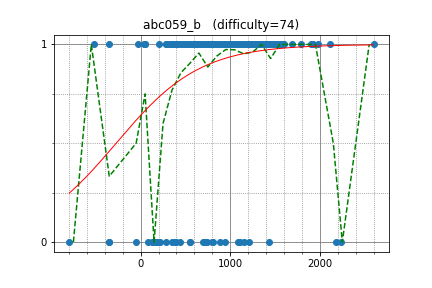

Values plotted in this chart, from the file beside it:
jonathanirvings, 2598.932288, 1
matsu7874, 1921, 1
ixxa, 1977, 1
starry_tales, 820.6, 1
myanta, 1414, 1
yj12, 1167, 1
OccccccuPie, 1016, 1
rachitjain, 1693, 1
takeya, 1584, 1
phero, 1534, 1
EndlessSora, 1445, 1
shibly, 1138, 1
smallcattom, 1315, 1
Tarun_, 1339, 1
takkii, 852.1, 1
thienlongtpct, 1478, 1
Amiri, 1029, 1
johnnyhibiki, 1158, 1
dameningen, 1098, 1
anekawa, 1326, 1
YJH143, 1470, 1
CoDeRoK, 1906, 1
suzutaku_cse, 1360, 1
fall, 514.9, 1
temple, 1224, 1
ugwis, 1301, 1
inmir, 978.1, 1
aketijyuuzou, 1413, 1
idon, 990.8, 1
meg, 1116, 1
Gale, 1163, 1
kjnh10, 1297, 1
qianqian, 935.7, 1
yxl, 1600, 1
uchina, 1226, 1
yamidark, 879.3, 1
drone1973, 1115, 1
nannany, 1302, 1
hanssy, 1245, 1
kurarrr, 852.7, 1
atcoder_, 1517, 1
nadare881, 1167, 1
albicilla, 1208, 1
g0rilla, 1211, 1
cedretaber, 717.1, 1
utdotk, 1792, 1
Yulian, 1385, 1
ZZZZone, 1408, 1
s14ti028, 1076, 1
tanruidd, 1164, 1
okaduki, 2175, 0
himkt, 931.4, 1
sopurani885, 1072, 1
junjunjunk, 841.9, 1
htkb, 1241, 1
hshota0530, 1451, 1
jasamdobro, 1055, 1
hayabusa104, 980.1, 1
kengo0o0, 996.6, 1
puhro, 1296, 1
atkrym, 1143, 1
... 287 more rows
